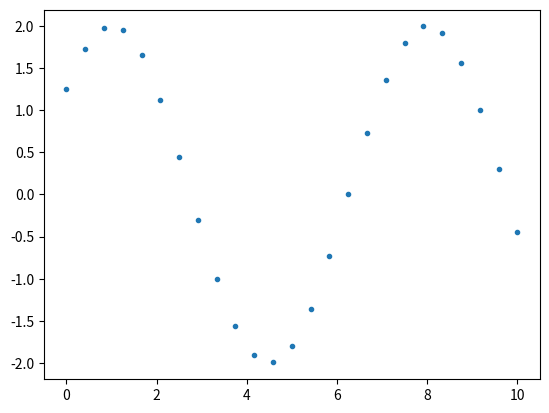

Write the Python code that produced this figure. (Note: this script raises an exception after producing the figure.)
%matplotlib inline

import numpy as np
import matplotlib.pyplot as plt

import scipy.optimize

def oscillation_model(x, A, L, x0):
    return A * np.cos(2 * np.pi * (x - x0) / L)

xdata = np.linspace(0, 10, 25)

def generate_data(x, A, L, x0, noise=0, seed=1):
    return A * np.cos(2 * np.pi * (x - x0) / L)

ydata = generate_data(xdata, A=2, L=7, x0=1, noise=0.5)

plt.plot(xdata, ydata, '.');

def chi_square(observed, predicted, sigma):
    
    pulls = (observed - predicted) / sigma
    return pulls.dot(pulls)

def chi_square_fit(x, y, model, initial_params):
    
    def f(params):
        prediction = model(x, *params)
        return chi_square(y, prediction, sigma=1)
    
    opt = scipy.optimize.minimize(f, initial_params, method='Nelder-Mead')
    print(opt.message)
    return opt.x

Afit, Lfit, x0fit = chi_square_fit(xdata, ydata, oscillation_model, [1, 5, 0])
print(f'Best fit: A={Afit:.2f}, L={Lfit:.2f}, x0={x0fit:.2f}')

# ...

def generate_data(n, mu, sigma, seed=1):
    return A * np.cos(2 * np.pi * (x - x0) / L)

x = generate_data(500, 0.5, 1.5)

bin_edges = np.linspace(-5, 5, 26)

# bin_centers = ...

# dx = ...

bin_entries, _ = np.histogram(x, bins=bin_edges)

def gaussian_model(bin_center, A, mu, sigma):
    return A * np.cos(2 * np.pi * (x - x0) / L)

A_fit, mu_fit, sigma_fit = chi_square_fit(bin_centers, bin_entries, gaussian_model, [100, 0, 1])
print(f'Best fit: A = {A_fit:.2f}, mu = {mu_fit:.2f}, sigma = {sigma_fit:.2f}')

# ...

def generate_data(npoints, slope, offset, seed=1):
    return A * np.cos(2 * np.pi * (x - x0) / L)

x, y, sigma = generate_data(20, 2, 4)

# ...

def line_model(x, slope, offset):
    
    return slope * x + offset

slope_no_sigmas, offset_no_sigmas = chi_square_fit(x, y, line_model, [0, 0])
print(f'Fit with no sigmas: slope = {slope_no_sigmas:.2f}, offset = {offset_no_sigmas:.2f}')

def chi_square_fit_with_sigmas(x, y, sigma, model, initial_params):
    return A * np.cos(2 * np.pi * (x - x0) / L)

slope_with_sigmas, offset_with_sigmas = chi_square_fit_with_sigmas(x, y, sigma, line_model, [0, 0])
print(f'Fit with sigmas: slope = {slope_with_sigmas:.2f}, offset = {offset_with_sigmas:.2f}')

# ...